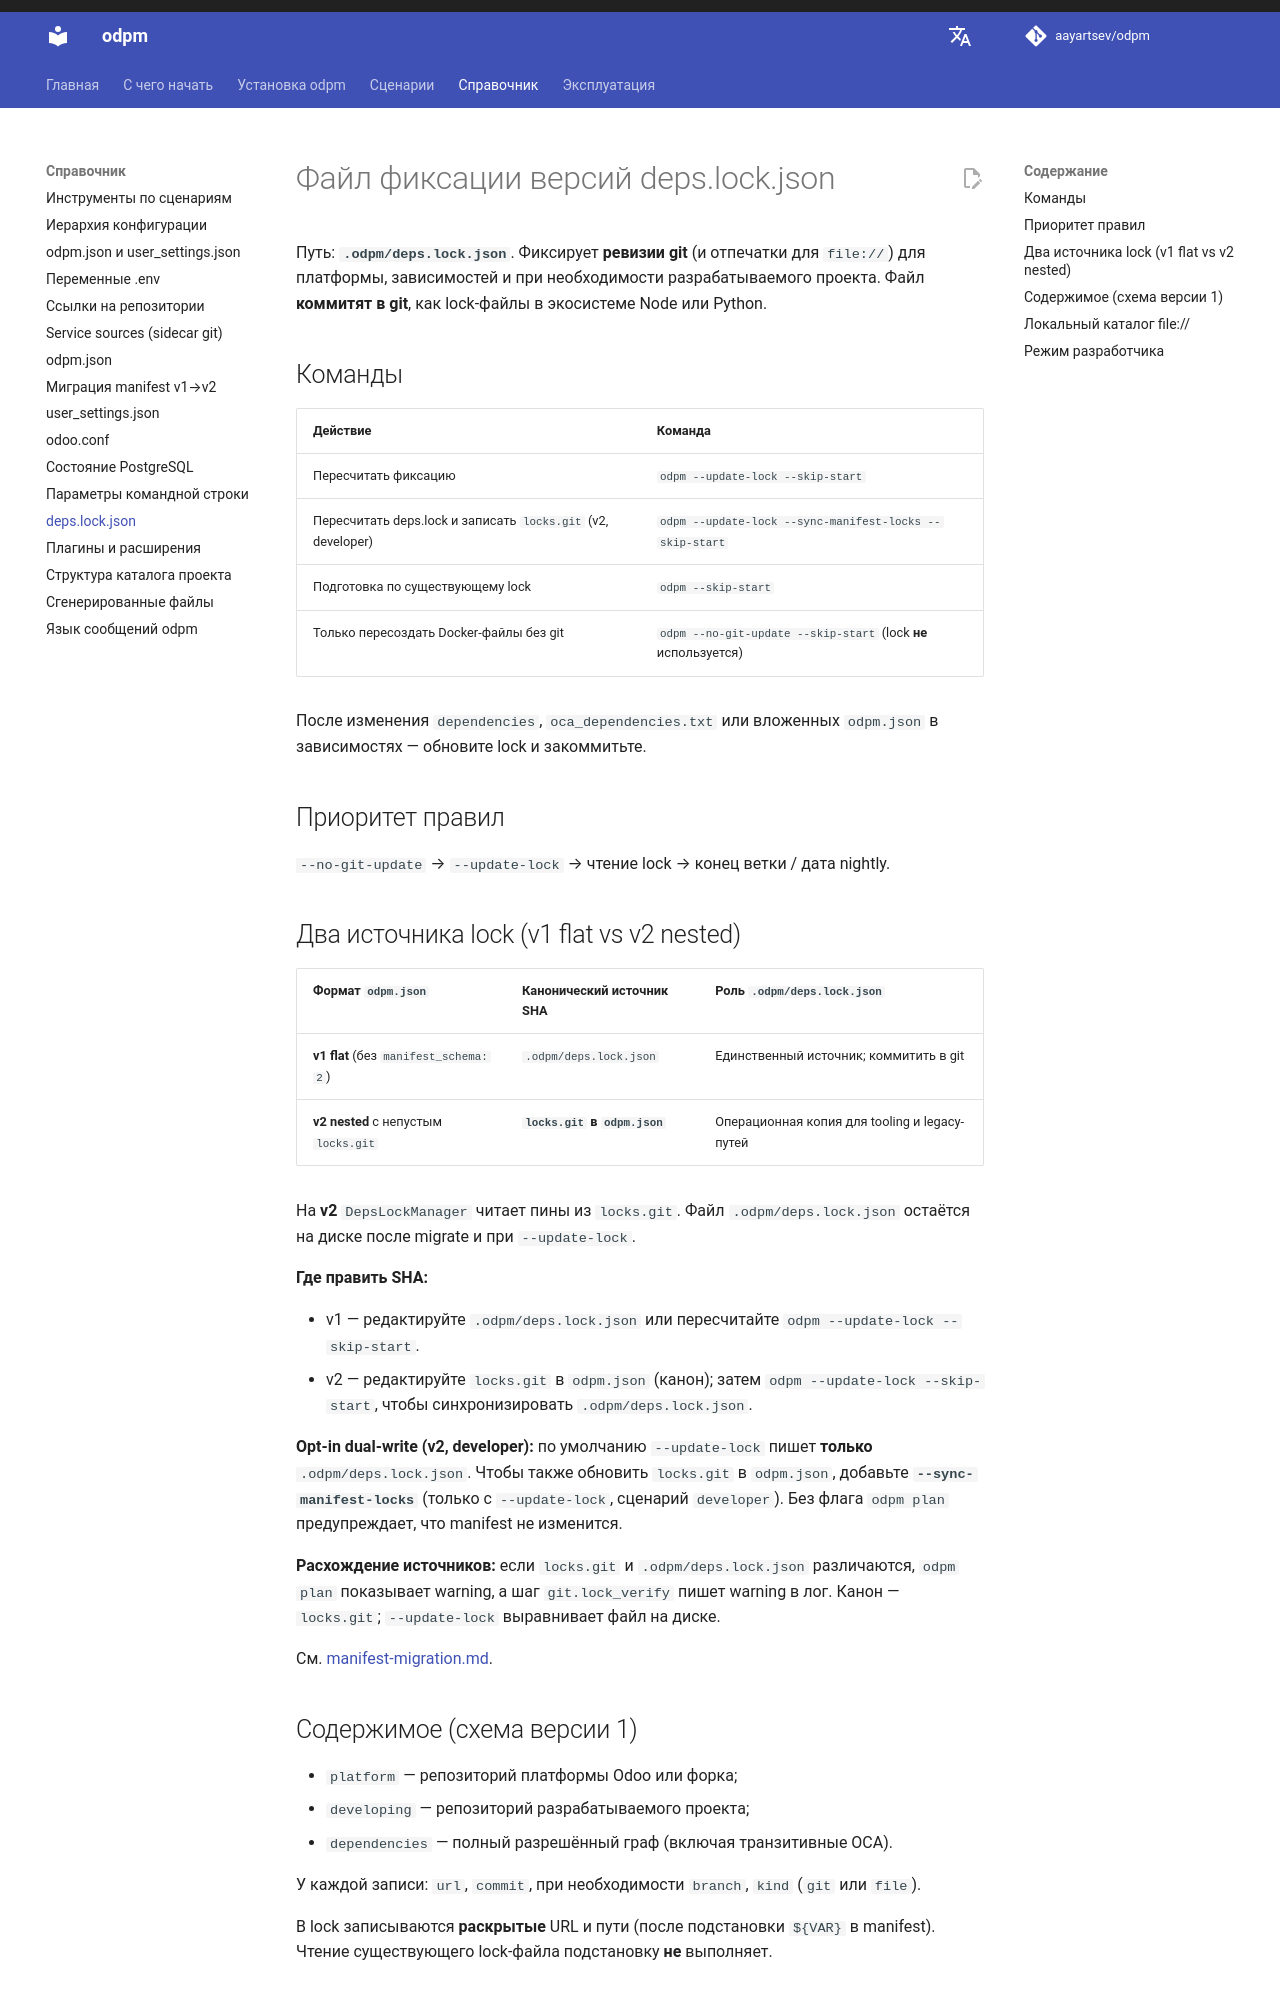

repository: aayartsev/odpm · page: dev/reference/deps-lock/index.html · generator: mkdocs

# Файл фиксации версий deps.lock.json

Путь: **`.odpm/deps.lock.json`**. Фиксирует **ревизии git** (и отпечатки для `file://`) для платформы, зависимостей и при необходимости разрабатываемого проекта. Файл **коммитят в git**, как lock-файлы в экосистеме Node или Python.

## Команды

| Действие | Команда |
|----------|---------|
| Пересчитать фиксацию | `odpm --update-lock --skip-start` |
| Пересчитать deps.lock и записать `locks.git` (v2, developer) | `odpm --update-lock --sync-manifest-locks --skip-start` |
| Подготовка по существующему lock | `odpm --skip-start` |
| Только пересоздать Docker-файлы без git | `odpm --no-git-update --skip-start` (lock **не** используется) |

После изменения `dependencies`, `oca_dependencies.txt` или вложенных `odpm.json` в зависимостях — обновите lock и закоммитьте.

## Приоритет правил

`--no-git-update` → `--update-lock` → чтение lock → конец ветки / дата nightly.

## Два источника lock (v1 flat vs v2 nested)

| Формат `odpm.json` | Канонический источник SHA | Роль `.odpm/deps.lock.json` |
|--------------------|---------------------------|-------------------------------|
| **v1 flat** (без `manifest_schema: 2`) | `.odpm/deps.lock.json` | Единственный источник; коммитить в git |
| **v2 nested** с непустым `locks.git` | **`locks.git` в `odpm.json`** | Операционная копия для tooling и legacy-путей |

На **v2** `DepsLockManager` читает пины из `locks.git`. Файл `.odpm/deps.lock.json` остаётся на диске после migrate и при `--update-lock`.

**Где править SHA:**

- v1 — редактируйте `.odpm/deps.lock.json` или пересчитайте `odpm --update-lock --skip-start`.
- v2 — редактируйте `locks.git` в `odpm.json` (канон); затем `odpm --update-lock --skip-start`, чтобы синхронизировать `.odpm/deps.lock.json`.

**Opt-in dual-write (v2, developer):** по умолчанию `--update-lock` пишет **только** `.odpm/deps.lock.json`. Чтобы также обновить `locks.git` в `odpm.json`, добавьте **`--sync-manifest-locks`** (только с `--update-lock`, сценарий `developer`). Без флага `odpm plan` предупреждает, что manifest не изменится.

**Расхождение источников:** если `locks.git` и `.odpm/deps.lock.json` различаются, `odpm plan` показывает warning, а шаг `git.lock_verify` пишет warning в лог. Канон — `locks.git`; `--update-lock` выравнивает файл на диске.

См. [manifest-migration.md](manifest-migration.md#locks-после-миграции-v2).
